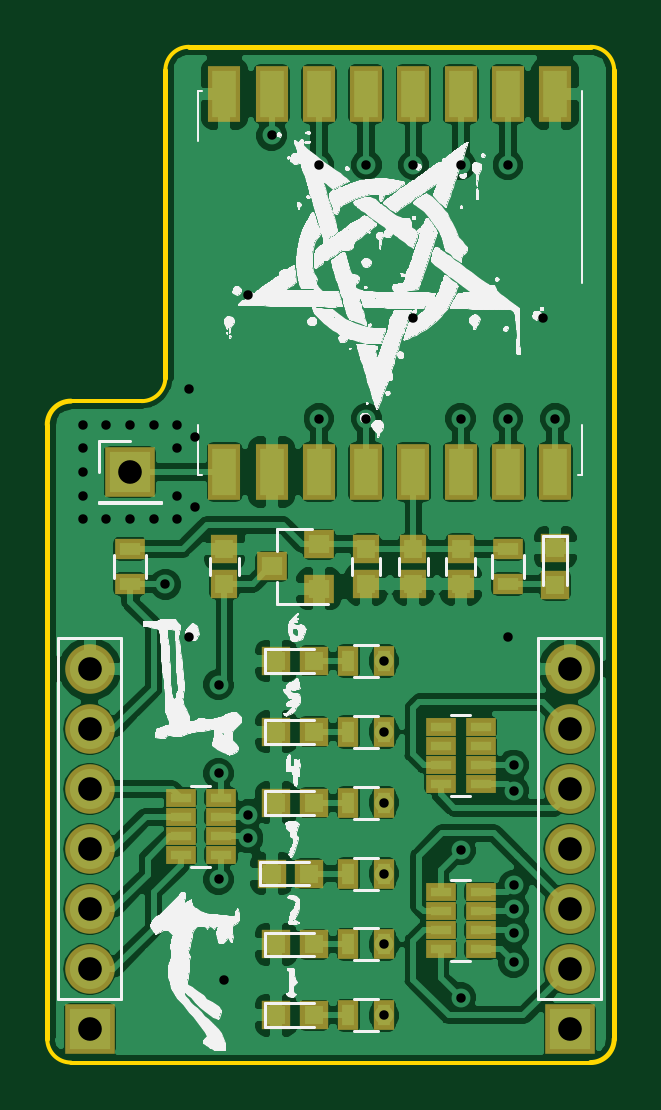
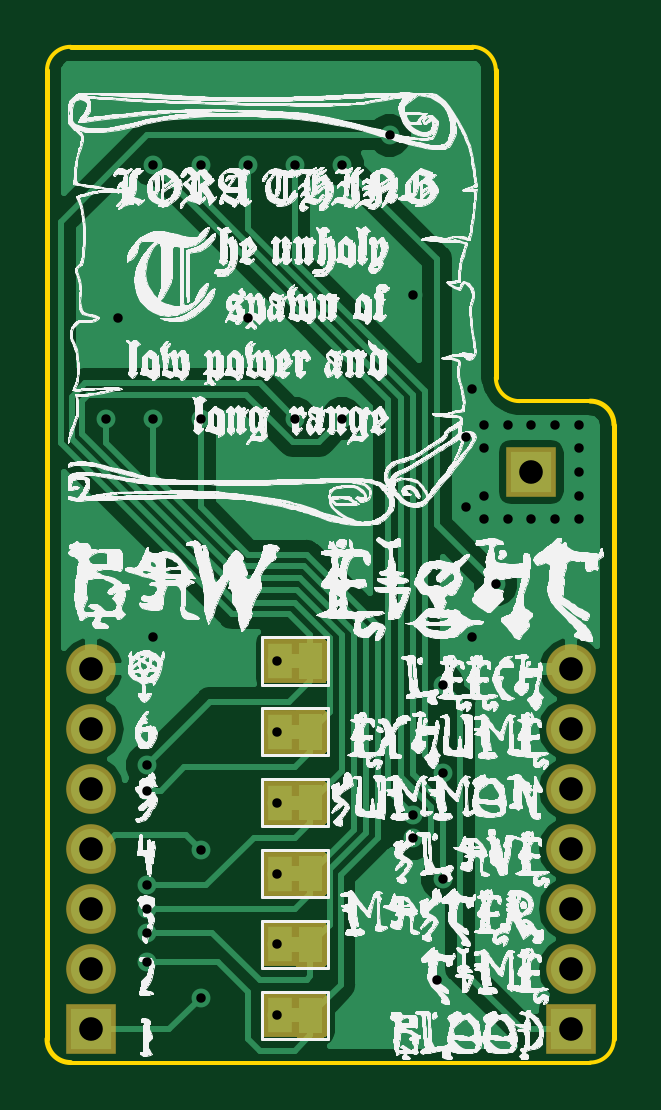
Circuit board: 11 layer files. Board 24.0 x 43.0 mm.
- bottom_copper: LoraThing-B.Cu.gbr (31941 bytes)
- bottom_mask: LoraThing-B.Mask.gbr (10421 bytes)
- paste: LoraThing-B.Paste.gbr (486 bytes)
- bottom_silk: LoraThing-B.SilkS.gbr (883357 bytes)
- outline: LoraThing-Edge.Cuts.gbr (1262 bytes)
- top_copper: LoraThing-F.Cu.gbr (133312 bytes)
- top_mask: LoraThing-F.Mask.gbr (3994 bytes)
- paste: LoraThing-F.Paste.gbr (3446 bytes)
- top_silk: LoraThing-F.SilkS.gbr (155979 bytes)
- drill: LoraThing-NPTH.drl (136 bytes)
- drill: LoraThing-PTH.drl (1051 bytes)

=== bottom_copper: LoraThing-B.Cu.gbr (31941 bytes, source omitted) ===
=== bottom_mask: LoraThing-B.Mask.gbr (10421 bytes, source omitted) ===
=== paste: LoraThing-B.Paste.gbr ===
G04 #@! TF.GenerationSoftware,KiCad,Pcbnew,(5.0.0)*
G04 #@! TF.CreationDate,2018-12-13T13:47:45+00:00*
G04 #@! TF.ProjectId,LoraThing,4C6F72615468696E672E6B696361645F,rev?*
G04 #@! TF.SameCoordinates,Original*
G04 #@! TF.FileFunction,Paste,Bot*
G04 #@! TF.FilePolarity,Positive*
%FSLAX46Y46*%
G04 Gerber Fmt 4.6, Leading zero omitted, Abs format (unit mm)*
G04 Created by KiCad (PCBNEW (5.0.0)) date 12/13/18 13:47:45*
%MOMM*%
%LPD*%
G01*
G04 APERTURE LIST*
G04 APERTURE END LIST*
M02*

=== bottom_silk: LoraThing-B.SilkS.gbr (883357 bytes, source omitted) ===
=== outline: LoraThing-Edge.Cuts.gbr ===
G04 #@! TF.GenerationSoftware,KiCad,Pcbnew,(5.0.0)*
G04 #@! TF.CreationDate,2018-12-13T13:47:45+00:00*
G04 #@! TF.ProjectId,LoraThing,4C6F72615468696E672E6B696361645F,rev?*
G04 #@! TF.SameCoordinates,Original*
G04 #@! TF.FileFunction,Profile,NP*
%FSLAX46Y46*%
G04 Gerber Fmt 4.6, Leading zero omitted, Abs format (unit mm)*
G04 Created by KiCad (PCBNEW (5.0.0)) date 12/13/18 13:47:45*
%MOMM*%
%LPD*%
G01*
G04 APERTURE LIST*
%ADD10C,0.150000*%
%ADD11C,0.200000*%
G04 APERTURE END LIST*
D10*
X115500000Y-42000000D02*
X112500000Y-42000000D01*
X116500000Y-28000000D02*
G75*
G02X117500000Y-27000000I1000000J0D01*
G01*
X116500000Y-41000000D02*
G75*
G02X115500000Y-42000000I-1000000J0D01*
G01*
D11*
X111500000Y-43000000D02*
G75*
G02X112500000Y-42000000I1000000J0D01*
G01*
D10*
X134500000Y-27000000D02*
G75*
G02X135500000Y-28000000I0J-1000000D01*
G01*
D11*
X135500000Y-69000000D02*
G75*
G02X134500000Y-70000000I-1000000J0D01*
G01*
D10*
X112500000Y-70000000D02*
G75*
G02X111500000Y-69000000I0J1000000D01*
G01*
X134500000Y-70000000D02*
X112500000Y-70000000D01*
D11*
X111500000Y-43000000D02*
X111500000Y-69000000D01*
X116500000Y-28000000D02*
X116500000Y-41000000D01*
X134500000Y-27000000D02*
X117500000Y-27000000D01*
X135500000Y-69000000D02*
X135500000Y-28000000D01*
M02*

=== top_copper: LoraThing-F.Cu.gbr (133312 bytes, source omitted) ===
=== top_mask: LoraThing-F.Mask.gbr ===
G04 #@! TF.GenerationSoftware,KiCad,Pcbnew,(5.0.0)*
G04 #@! TF.CreationDate,2018-12-13T13:47:45+00:00*
G04 #@! TF.ProjectId,LoraThing,4C6F72615468696E672E6B696361645F,rev?*
G04 #@! TF.SameCoordinates,Original*
G04 #@! TF.FileFunction,Soldermask,Top*
G04 #@! TF.FilePolarity,Negative*
%FSLAX46Y46*%
G04 Gerber Fmt 4.6, Leading zero omitted, Abs format (unit mm)*
G04 Created by KiCad (PCBNEW (5.0.0)) date 12/13/18 13:47:45*
%MOMM*%
%LPD*%
G01*
G04 APERTURE LIST*
%ADD10R,2.100000X2.100000*%
%ADD11O,2.100000X2.100000*%
%ADD12R,1.200000X1.200000*%
%ADD13R,1.150000X1.200000*%
%ADD14R,0.900000X1.300000*%
%ADD15R,1.300000X0.900000*%
%ADD16R,1.300000X1.200000*%
%ADD17R,1.400000X2.400000*%
%ADD18R,1.300000X0.800000*%
G04 APERTURE END LIST*
D10*
G04 #@! TO.C,J2*
X133620000Y-68580000D03*
D11*
X133620000Y-66040000D03*
X133620000Y-63500000D03*
X133620000Y-60960000D03*
X133620000Y-58420000D03*
X133620000Y-55880000D03*
X133620000Y-53340000D03*
G04 #@! TD*
D10*
G04 #@! TO.C,J1*
X113300000Y-68580000D03*
D11*
X113300000Y-66040000D03*
X113300000Y-63500000D03*
X113300000Y-60960000D03*
X113300000Y-58420000D03*
X113300000Y-55880000D03*
X113300000Y-53340000D03*
G04 #@! TD*
D12*
G04 #@! TO.C,D7*
X133000000Y-48200000D03*
X133000000Y-49800000D03*
G04 #@! TD*
D13*
G04 #@! TO.C,C1*
X119000000Y-48250000D03*
X119000000Y-49750000D03*
G04 #@! TD*
G04 #@! TO.C,C2*
X125000000Y-48250000D03*
X125000000Y-49750000D03*
G04 #@! TD*
G04 #@! TO.C,C3*
X129000000Y-49750000D03*
X129000000Y-48250000D03*
G04 #@! TD*
G04 #@! TO.C,C4*
X127000000Y-48250000D03*
X127000000Y-49750000D03*
G04 #@! TD*
D12*
G04 #@! TO.C,D1*
X122800000Y-68000000D03*
X121200000Y-68000000D03*
G04 #@! TD*
G04 #@! TO.C,D2*
X121200000Y-65000000D03*
X122800000Y-65000000D03*
G04 #@! TD*
G04 #@! TO.C,D3*
X122600000Y-62000000D03*
X121000000Y-62000000D03*
G04 #@! TD*
G04 #@! TO.C,D4*
X121200000Y-59000000D03*
X122800000Y-59000000D03*
G04 #@! TD*
G04 #@! TO.C,D5*
X122800000Y-56000000D03*
X121200000Y-56000000D03*
G04 #@! TD*
G04 #@! TO.C,D6*
X121200000Y-53000000D03*
X122800000Y-53000000D03*
G04 #@! TD*
D10*
G04 #@! TO.C,J3*
X115000000Y-45000000D03*
G04 #@! TD*
D14*
G04 #@! TO.C,R1*
X125750000Y-68000000D03*
X124250000Y-68000000D03*
G04 #@! TD*
G04 #@! TO.C,R2*
X124250000Y-65000000D03*
X125750000Y-65000000D03*
G04 #@! TD*
G04 #@! TO.C,R3*
X125750000Y-62000000D03*
X124250000Y-62000000D03*
G04 #@! TD*
G04 #@! TO.C,R4*
X125750000Y-59000000D03*
X124250000Y-59000000D03*
G04 #@! TD*
G04 #@! TO.C,R5*
X124250000Y-56000000D03*
X125750000Y-56000000D03*
G04 #@! TD*
G04 #@! TO.C,R6*
X125750000Y-53000000D03*
X124250000Y-53000000D03*
G04 #@! TD*
D15*
G04 #@! TO.C,R7*
X131000000Y-49750000D03*
X131000000Y-48250000D03*
G04 #@! TD*
G04 #@! TO.C,R8*
X115000000Y-49750000D03*
X115000000Y-48250000D03*
G04 #@! TD*
D16*
G04 #@! TO.C,U1*
X121000000Y-49000000D03*
X123000000Y-48050000D03*
X123000000Y-49950000D03*
G04 #@! TD*
D17*
G04 #@! TO.C,U2*
X133000000Y-45000000D03*
X131000000Y-45000000D03*
X129000000Y-45000000D03*
X127000000Y-45000000D03*
X125000000Y-45000000D03*
X123000000Y-45000000D03*
X121000000Y-45000000D03*
X119000000Y-45000000D03*
X119000000Y-29000000D03*
X121000000Y-29000000D03*
X123000000Y-29000000D03*
X125000000Y-29000000D03*
X127000000Y-29000000D03*
X129000000Y-29000000D03*
X131000000Y-29000000D03*
X133000000Y-29000000D03*
G04 #@! TD*
D18*
G04 #@! TO.C,RN1*
X117150000Y-58800000D03*
X117150000Y-59600000D03*
X117150000Y-60400000D03*
X117150000Y-61200000D03*
X118850000Y-58800000D03*
X118850000Y-61200000D03*
X118850000Y-59600000D03*
X118850000Y-60400000D03*
G04 #@! TD*
G04 #@! TO.C,RN2*
X129850000Y-64400000D03*
X129850000Y-63600000D03*
X129850000Y-65200000D03*
X129850000Y-62800000D03*
X128150000Y-65200000D03*
X128150000Y-64400000D03*
X128150000Y-63600000D03*
X128150000Y-62800000D03*
G04 #@! TD*
G04 #@! TO.C,RN3*
X128150000Y-55800000D03*
X128150000Y-56600000D03*
X128150000Y-57400000D03*
X128150000Y-58200000D03*
X129850000Y-55800000D03*
X129850000Y-58200000D03*
X129850000Y-56600000D03*
X129850000Y-57400000D03*
G04 #@! TD*
M02*

=== paste: LoraThing-F.Paste.gbr ===
G04 #@! TF.GenerationSoftware,KiCad,Pcbnew,(5.0.0)*
G04 #@! TF.CreationDate,2018-12-13T13:47:45+00:00*
G04 #@! TF.ProjectId,LoraThing,4C6F72615468696E672E6B696361645F,rev?*
G04 #@! TF.SameCoordinates,Original*
G04 #@! TF.FileFunction,Paste,Top*
G04 #@! TF.FilePolarity,Positive*
%FSLAX46Y46*%
G04 Gerber Fmt 4.6, Leading zero omitted, Abs format (unit mm)*
G04 Created by KiCad (PCBNEW (5.0.0)) date 12/13/18 13:47:45*
%MOMM*%
%LPD*%
G01*
G04 APERTURE LIST*
%ADD10R,0.800000X0.800000*%
%ADD11R,0.750000X0.800000*%
%ADD12R,0.500000X0.900000*%
%ADD13R,0.900000X0.500000*%
%ADD14R,0.900000X0.800000*%
%ADD15R,1.000000X2.000000*%
%ADD16R,0.900000X0.400000*%
G04 APERTURE END LIST*
D10*
G04 #@! TO.C,D7*
X133000000Y-48200000D03*
X133000000Y-49800000D03*
G04 #@! TD*
D11*
G04 #@! TO.C,C1*
X119000000Y-48250000D03*
X119000000Y-49750000D03*
G04 #@! TD*
G04 #@! TO.C,C2*
X125000000Y-48250000D03*
X125000000Y-49750000D03*
G04 #@! TD*
G04 #@! TO.C,C3*
X129000000Y-49750000D03*
X129000000Y-48250000D03*
G04 #@! TD*
G04 #@! TO.C,C4*
X127000000Y-48250000D03*
X127000000Y-49750000D03*
G04 #@! TD*
D10*
G04 #@! TO.C,D1*
X122800000Y-68000000D03*
X121200000Y-68000000D03*
G04 #@! TD*
G04 #@! TO.C,D2*
X121200000Y-65000000D03*
X122800000Y-65000000D03*
G04 #@! TD*
G04 #@! TO.C,D3*
X122600000Y-62000000D03*
X121000000Y-62000000D03*
G04 #@! TD*
G04 #@! TO.C,D4*
X121200000Y-59000000D03*
X122800000Y-59000000D03*
G04 #@! TD*
G04 #@! TO.C,D5*
X122800000Y-56000000D03*
X121200000Y-56000000D03*
G04 #@! TD*
G04 #@! TO.C,D6*
X121200000Y-53000000D03*
X122800000Y-53000000D03*
G04 #@! TD*
D12*
G04 #@! TO.C,R1*
X125750000Y-68000000D03*
X124250000Y-68000000D03*
G04 #@! TD*
G04 #@! TO.C,R2*
X124250000Y-65000000D03*
X125750000Y-65000000D03*
G04 #@! TD*
G04 #@! TO.C,R3*
X125750000Y-62000000D03*
X124250000Y-62000000D03*
G04 #@! TD*
G04 #@! TO.C,R4*
X125750000Y-59000000D03*
X124250000Y-59000000D03*
G04 #@! TD*
G04 #@! TO.C,R5*
X124250000Y-56000000D03*
X125750000Y-56000000D03*
G04 #@! TD*
G04 #@! TO.C,R6*
X125750000Y-53000000D03*
X124250000Y-53000000D03*
G04 #@! TD*
D13*
G04 #@! TO.C,R7*
X131000000Y-49750000D03*
X131000000Y-48250000D03*
G04 #@! TD*
G04 #@! TO.C,R8*
X115000000Y-49750000D03*
X115000000Y-48250000D03*
G04 #@! TD*
D14*
G04 #@! TO.C,U1*
X121000000Y-49000000D03*
X123000000Y-48050000D03*
X123000000Y-49950000D03*
G04 #@! TD*
D15*
G04 #@! TO.C,U2*
X133000000Y-45000000D03*
X131000000Y-45000000D03*
X129000000Y-45000000D03*
X127000000Y-45000000D03*
X125000000Y-45000000D03*
X123000000Y-45000000D03*
X121000000Y-45000000D03*
X119000000Y-45000000D03*
X119000000Y-29000000D03*
X121000000Y-29000000D03*
X123000000Y-29000000D03*
X125000000Y-29000000D03*
X127000000Y-29000000D03*
X129000000Y-29000000D03*
X131000000Y-29000000D03*
X133000000Y-29000000D03*
G04 #@! TD*
D16*
G04 #@! TO.C,RN1*
X117150000Y-58800000D03*
X117150000Y-59600000D03*
X117150000Y-60400000D03*
X117150000Y-61200000D03*
X118850000Y-58800000D03*
X118850000Y-61200000D03*
X118850000Y-59600000D03*
X118850000Y-60400000D03*
G04 #@! TD*
G04 #@! TO.C,RN2*
X129850000Y-64400000D03*
X129850000Y-63600000D03*
X129850000Y-65200000D03*
X129850000Y-62800000D03*
X128150000Y-65200000D03*
X128150000Y-64400000D03*
X128150000Y-63600000D03*
X128150000Y-62800000D03*
G04 #@! TD*
G04 #@! TO.C,RN3*
X128150000Y-55800000D03*
X128150000Y-56600000D03*
X128150000Y-57400000D03*
X128150000Y-58200000D03*
X129850000Y-55800000D03*
X129850000Y-58200000D03*
X129850000Y-56600000D03*
X129850000Y-57400000D03*
G04 #@! TD*
M02*

=== top_silk: LoraThing-F.SilkS.gbr (155979 bytes, source omitted) ===
=== drill: LoraThing-NPTH.drl ===
M48
;DRILL file {KiCad (5.0.0)} date 12/13/18 13:48:06
;FORMAT={-:-/ absolute / metric / decimal}
FMAT,2
METRIC,TZ
%
G90
G05
M71
T0
M30

=== drill: LoraThing-PTH.drl ===
M48
;DRILL file {KiCad (5.0.0)} date 12/13/18 13:48:06
;FORMAT={-:-/ absolute / metric / decimal}
FMAT,2
METRIC,TZ
T1C0.400
T2C1.000
%
G90
G05
M71
T1
X113.Y-43.
X113.Y-44.
X113.Y-45.
X113.Y-46.
X113.Y-47.
X114.Y-43.
X114.Y-47.
X115.Y-43.
X115.Y-47.
X116.Y-43.
X116.Y-47.
X116.5Y-49.75
X117.Y-43.
X117.Y-44.
X117.Y-46.
X117.Y-47.
X117.5Y-41.5
X117.5Y-52.
X117.75Y-43.5
X117.75Y-46.5
X118.75Y-54.
X118.75Y-57.75
X118.75Y-62.25
X119.Y-66.5
X120.Y-37.5
X120.Y-59.5
X120.Y-60.5
X121.Y-30.75
X123.Y-32.
X123.Y-42.75
X125.Y-32.
X125.Y-42.75
X125.75Y-53.
X125.75Y-56.
X125.75Y-59.
X125.75Y-62.
X125.75Y-65.
X125.75Y-68.
X127.Y-32.
X127.Y-38.5
X129.Y-32.
X129.Y-42.75
X129.Y-61.
X129.Y-67.25
X131.Y-32.
X131.Y-42.75
X131.Y-52.
X131.25Y-57.4
X131.25Y-58.5
X131.25Y-62.5
X131.25Y-63.5
X131.25Y-64.5
X131.25Y-65.75
X132.5Y-38.5
X133.Y-42.75
T2
X113.3Y-53.34
X113.3Y-55.88
X113.3Y-58.42
X113.3Y-60.96
X113.3Y-63.5
X113.3Y-66.04
X113.3Y-68.58
X133.62Y-53.34
X133.62Y-55.88
X133.62Y-58.42
X133.62Y-60.96
X133.62Y-63.5
X133.62Y-66.04
X133.62Y-68.58
X115.Y-45.
T0
M30

